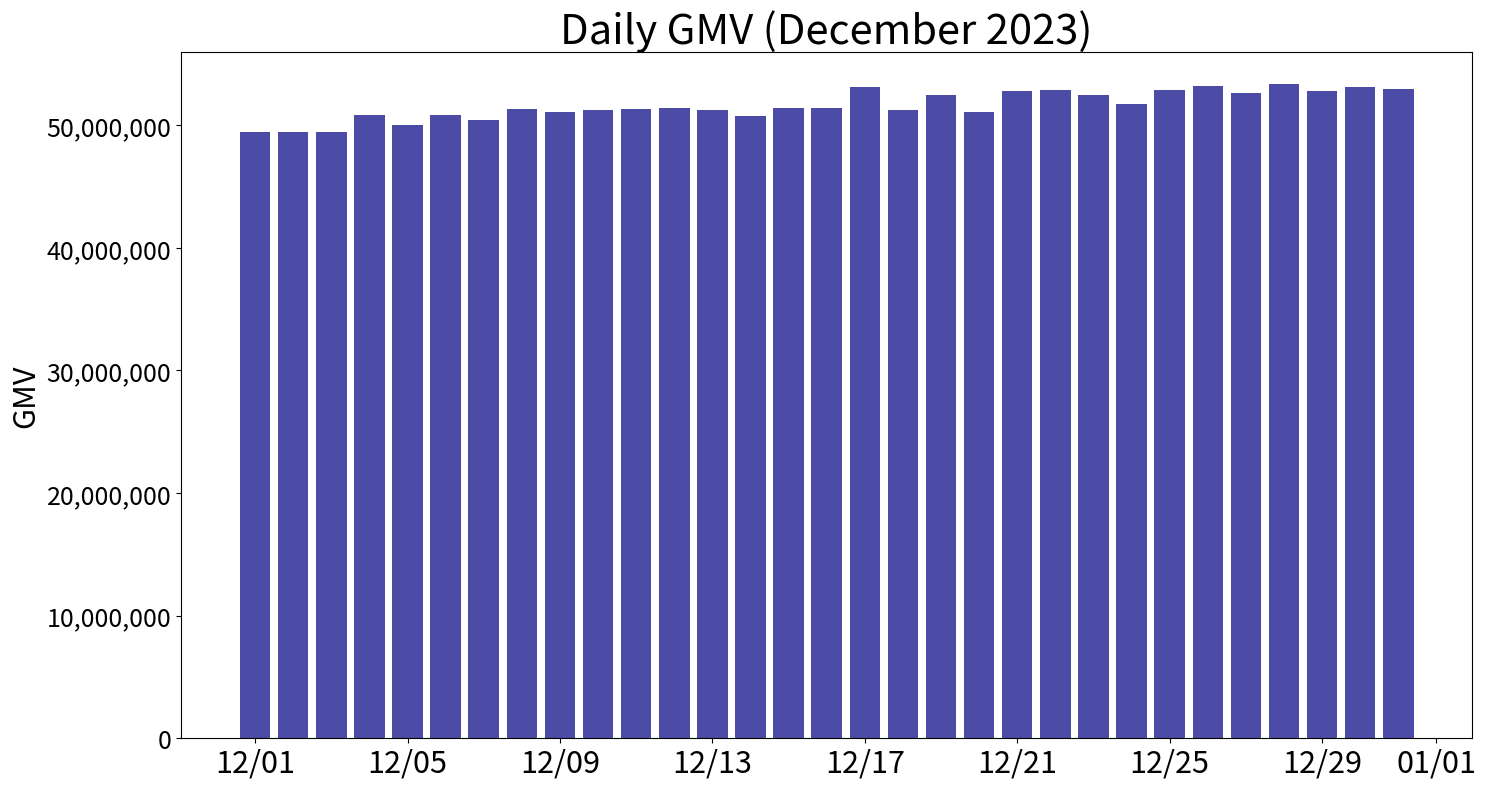
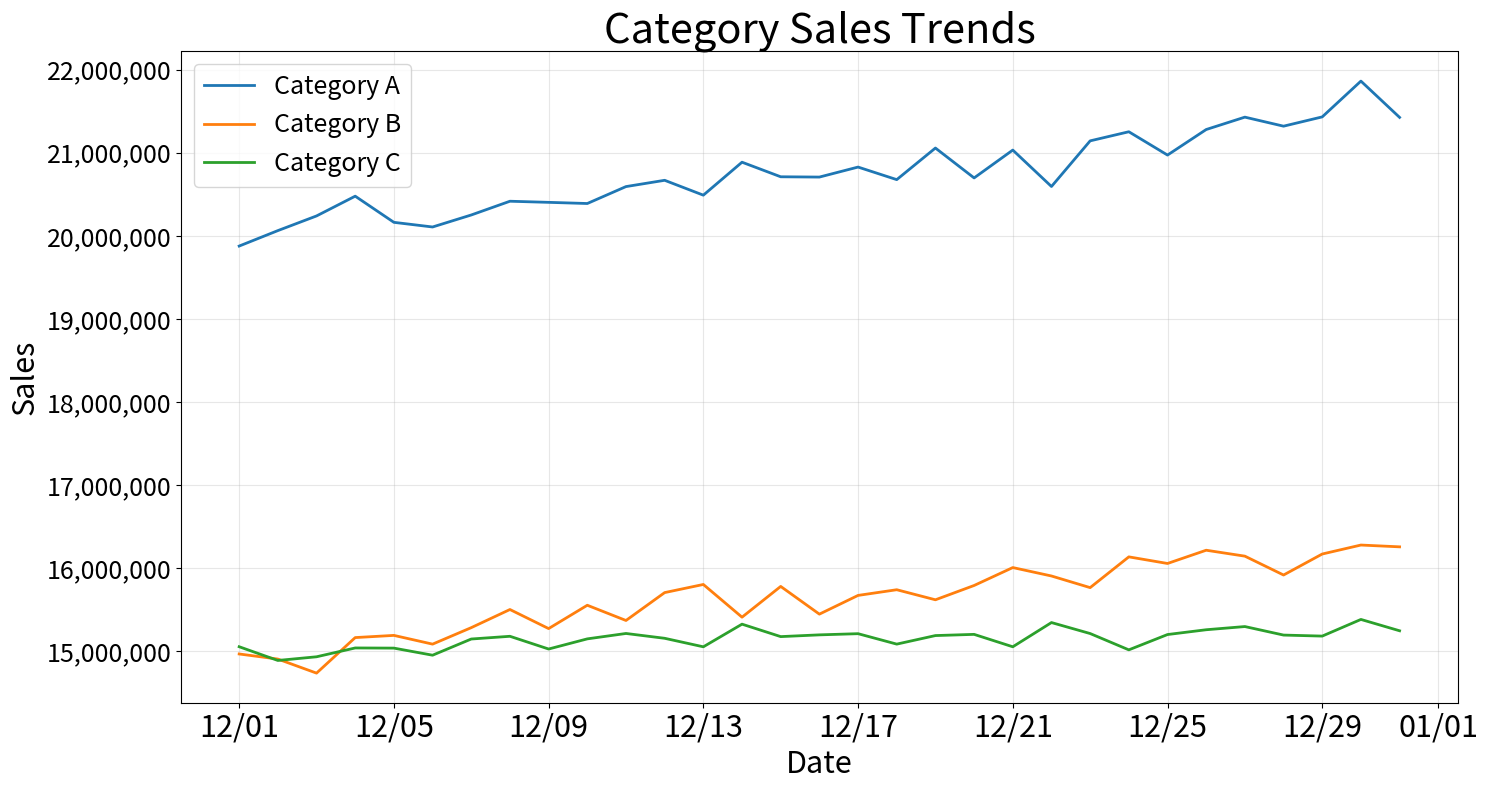
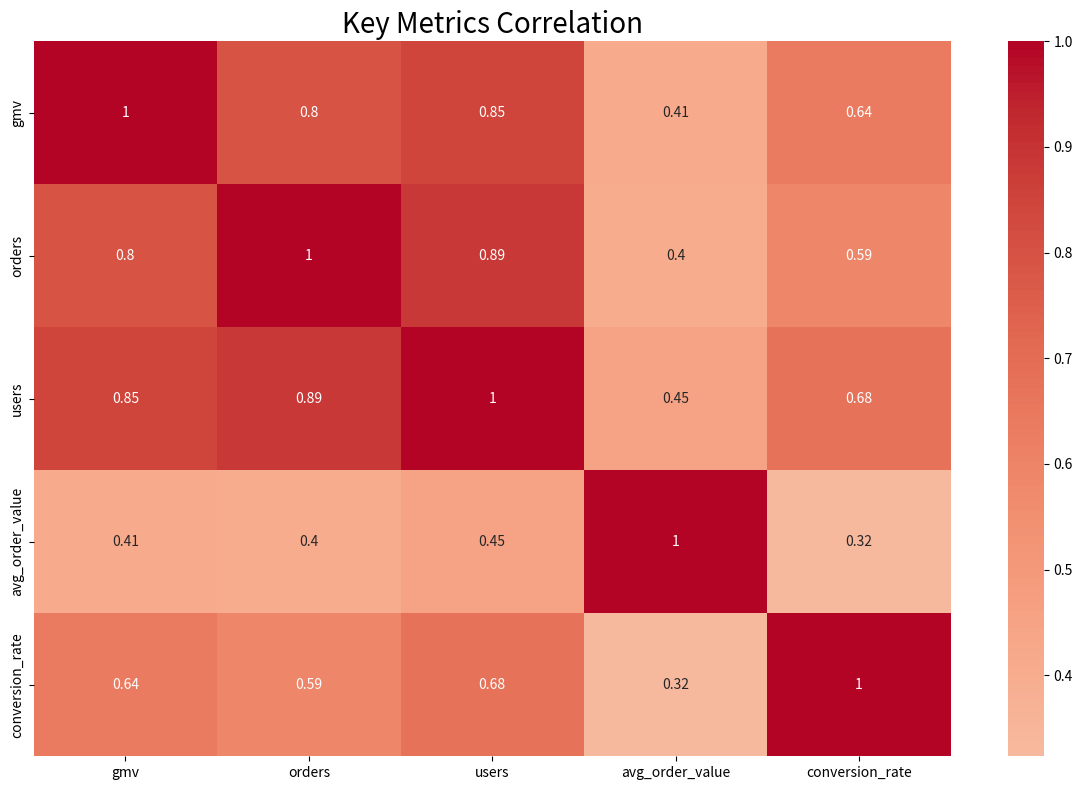

Source code (Python) for these figures, in order:
#%% Import libraries
import pandas as pd
import matplotlib.pyplot as plt
import numpy as np
import seaborn as sns

#%% Create sample data with multiple dimensions
dates = pd.date_range(start='2023-12-01', end='2023-12-31', freq='D')
n_days = len(dates)

# Generate sample data with multiple dimensions
data = {
    'date': dates,
    'gmv': [50000000 + i * 100000 + np.random.normal(0, 500000) for i in range(n_days)],
    'orders': [1000 + i * 10 + np.random.normal(0, 50) for i in range(n_days)],
    'users': [500 + i * 5 + np.random.normal(0, 20) for i in range(n_days)],
    'avg_order_value': [50000 + i * 100 + np.random.normal(0, 1000) for i in range(n_days)],
    'conversion_rate': [0.02 + i * 0.0001 + np.random.normal(0, 0.001) for i in range(n_days)],
    'customer_satisfaction': [4.5 + i * 0.01 + np.random.normal(0, 0.1) for i in range(n_days)],
    'marketing_spend': [1000000 + i * 5000 + np.random.normal(0, 50000) for i in range(n_days)],
    'category_a_sales': [20000000 + i * 50000 + np.random.normal(0, 200000) for i in range(n_days)],
    'category_b_sales': [15000000 + i * 40000 + np.random.normal(0, 150000) for i in range(n_days)],
    'category_c_sales': [15000000 + i * 10000 + np.random.normal(0, 100000) for i in range(n_days)]
}

df = pd.DataFrame(data)
df.set_index('date', inplace=True)
df.head()

#%% Display data preview and basic statistics
print("\nFirst few rows of the data:")
print(df.head())
print("\nBasic statistics:")
print(df.describe())

#%% Create various visualizations
# 1. GMV Trend
plt.figure(figsize=(15, 8))
plt.bar(df.index, df['gmv'], color='navy', alpha=0.7)
plt.title('Daily GMV (December 2023)', fontsize=30)
plt.ylabel('GMV', fontsize=22)
plt.gca().xaxis.set_major_formatter(plt.matplotlib.dates.DateFormatter('%m/%d'))
plt.xticks(rotation=0, fontsize=22)
plt.yticks(fontsize=18)
plt.gca().yaxis.set_major_formatter(plt.FuncFormatter(lambda x, p: format(int(x), ',')))
plt.tight_layout()
plt.show()

# 2. Category Sales Comparison
plt.figure(figsize=(15, 8))
plt.plot(df.index, df['category_a_sales'], label='Category A', linewidth=2)
plt.plot(df.index, df['category_b_sales'], label='Category B', linewidth=2)
plt.plot(df.index, df['category_c_sales'], label='Category C', linewidth=2)
plt.title('Category Sales Trends', fontsize=30)
plt.xlabel('Date', fontsize=22)
plt.ylabel('Sales', fontsize=22)
plt.legend(fontsize=18)
plt.grid(True, alpha=0.3)
plt.gca().xaxis.set_major_formatter(plt.matplotlib.dates.DateFormatter('%m/%d'))
plt.xticks(rotation=0, fontsize=22)
plt.yticks(fontsize=18)
plt.gca().yaxis.set_major_formatter(plt.FuncFormatter(lambda x, p: format(int(x), ',')))
plt.tight_layout()
plt.show()

# 3. Key Metrics Correlation
plt.figure(figsize=(12, 8))
correlation_matrix = df[['gmv', 'orders', 'users', 'avg_order_value', 'conversion_rate']].corr()
sns.heatmap(correlation_matrix, annot=True, cmap='coolwarm', center=0)
plt.title('Key Metrics Correlation', fontsize=20)
plt.tight_layout()
plt.show()

#%% Example Analysis
# Calculate daily growth rates
df['gmv_growth'] = df['gmv'].pct_change() * 100
df['orders_growth'] = df['orders'].pct_change() * 100

# Calculate ROI
df['roi'] = (df['gmv'] - df['marketing_spend']) / df['marketing_spend'] * 100

# Calculate category mix
df['category_a_mix'] = df['category_a_sales'] / df['gmv'] * 100
df['category_b_mix'] = df['category_b_sales'] / df['gmv'] * 100
df['category_c_mix'] = df['category_c_sales'] / df['gmv'] * 100

print("\nGrowth Rates and ROI:")
print(df[['gmv_growth', 'orders_growth', 'roi']].describe())
print("\nCategory Mix:")
print(df[['category_a_mix', 'category_b_mix', 'category_c_mix']].describe())



# %%
